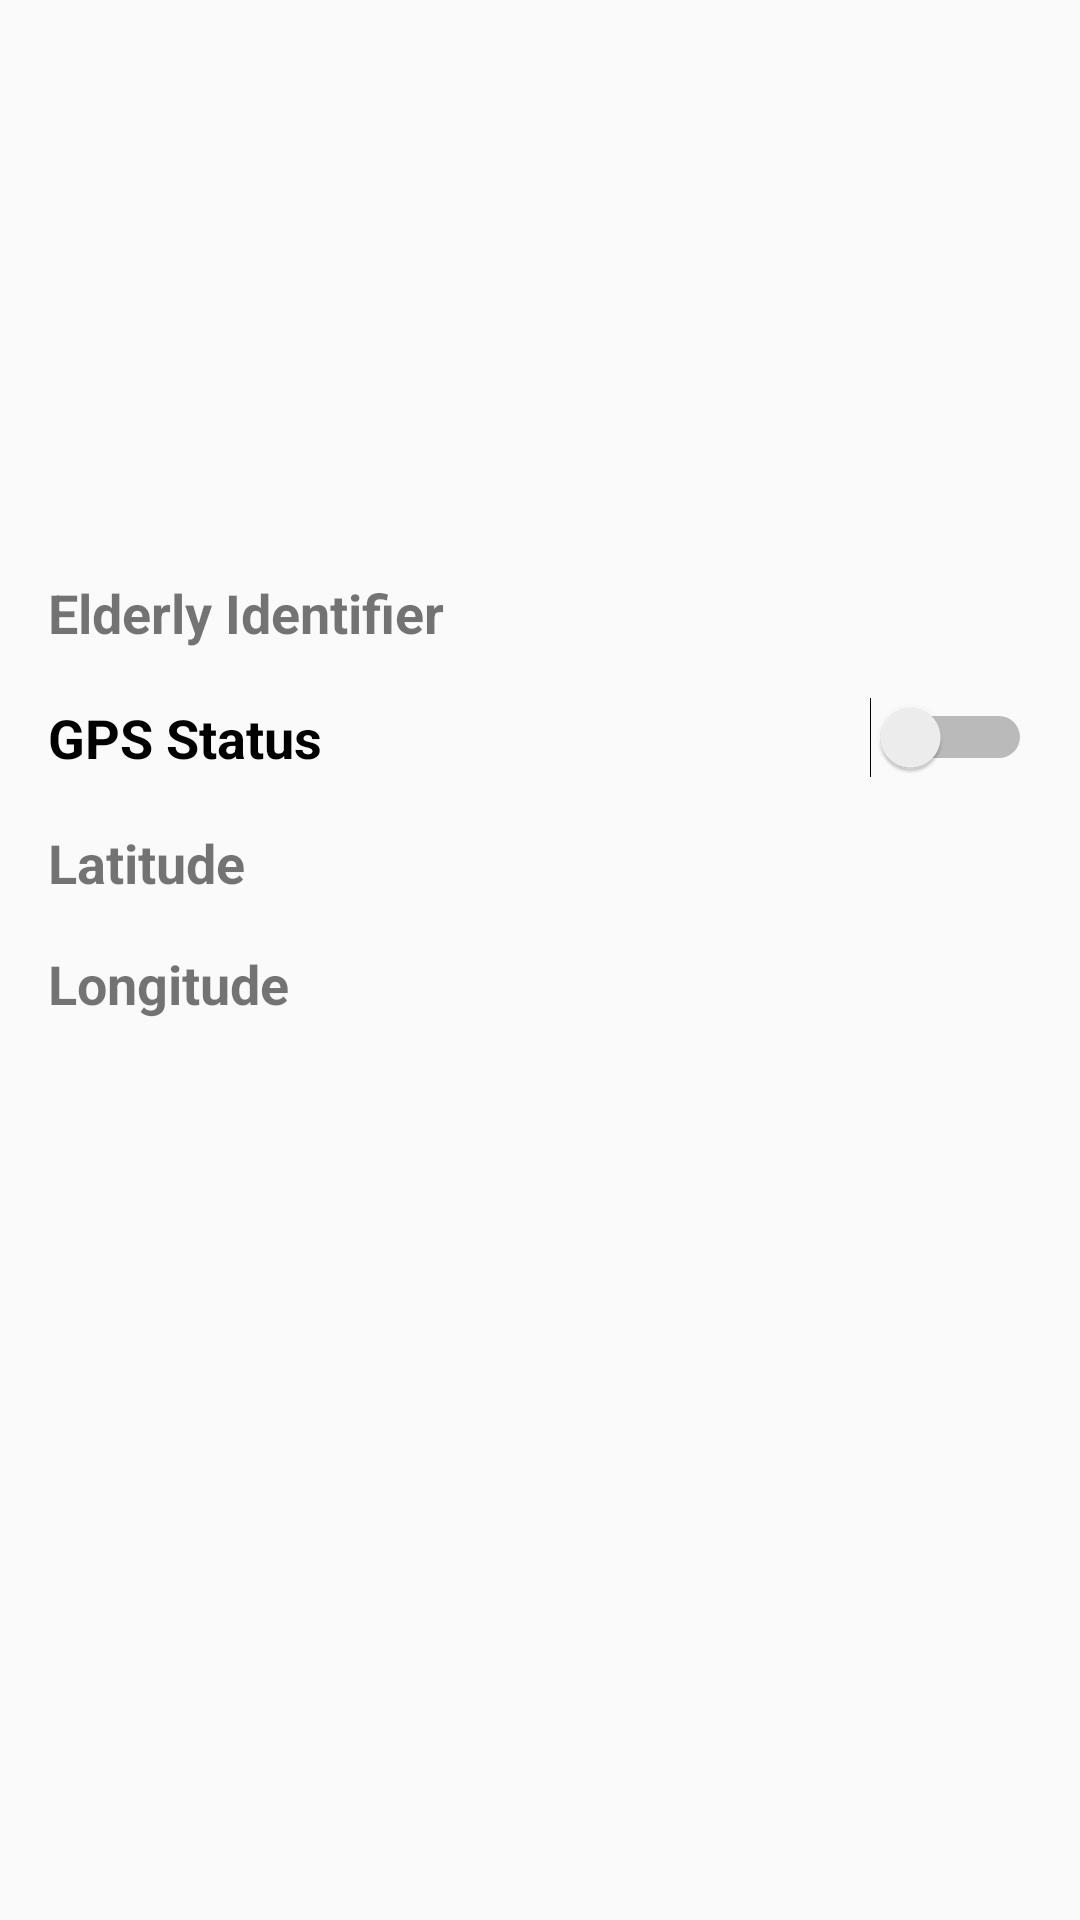

Produce the Android XML layout that renders to this screen, including the resource entries it uses.
<!-- AndroidManifest.xml: application theme AppTheme -->
<!-- res/layout/fragment_elderly_detail.xml -->
<FrameLayout xmlns:android="http://schemas.android.com/apk/res/android"
    xmlns:tools="http://schemas.android.com/tools"
    android:layout_width="match_parent"
    android:layout_height="match_parent"
    tools:context="self.edu.project_client.viewpager.ElderlyDetailFragment">


    <LinearLayout
        android:orientation="vertical"
        android:layout_width="match_parent"
        android:paddingBottom="@dimen/activity_vertical_margin"
        android:paddingLeft="@dimen/activity_horizontal_margin"
        android:paddingRight="@dimen/activity_horizontal_margin"
        android:paddingTop="@dimen/activity_vertical_margin"
        android:layout_height="match_parent">

        <ImageView
            android:layout_width="@dimen/elderly_original_icon_size"
            android:layout_height="@dimen/elderly_original_icon_size"
            android:src="@drawable/user_icon"
            android:layout_gravity="center_horizontal"
            android:id="@+id/imgElderlyOriginalIcon"/>

        <LinearLayout
            android:layout_width="match_parent"
            android:layout_height="wrap_content"
            android:layout_marginTop="@dimen/margin_top"
            android:orientation="horizontal">


            <TextView
                android:layout_width="wrap_content"
                android:layout_height="wrap_content"
                android:text="@string/elderly_identifier"
                android:textStyle="bold"
                android:textSize="@dimen/elderly_detail_text_size"/>

            <TextView
                android:layout_width="wrap_content"
                android:layout_height="wrap_content"
                android:id="@+id/tvElderlyDetailIdentifier"
                android:layout_marginLeft="@dimen/elderly_textview_margin_left"
                android:textSize="@dimen/elderly_detail_text_size"/>
        </LinearLayout>

        <Switch
            android:layout_marginTop="@dimen/margin_top"
            android:layout_width="match_parent"
            android:layout_height="wrap_content"
            android:text="@string/gps_status"
            android:textStyle="bold"
            android:textSize="@dimen/elderly_detail_text_size"
            android:id="@+id/gpsSwitch"/>

        <LinearLayout
            android:layout_width="match_parent"
            android:layout_height="wrap_content"
            android:layout_marginTop="@dimen/margin_top"
            android:orientation="horizontal">


            <TextView
                android:layout_width="wrap_content"
                android:layout_height="wrap_content"
                android:text="@string/latitude"
                android:textStyle="bold"
                android:textSize="@dimen/elderly_detail_text_size"/>

            <TextView
                android:layout_width="wrap_content"
                android:layout_height="wrap_content"
                android:id="@+id/tvElderlyDetailLat"
                android:layout_marginLeft="@dimen/elderly_textview_margin_left"
                android:textSize="@dimen/elderly_detail_text_size"/>
        </LinearLayout>

        <LinearLayout
            android:layout_width="match_parent"
            android:layout_height="wrap_content"
            android:layout_marginTop="@dimen/margin_top"
            android:orientation="horizontal">


            <TextView
                android:layout_width="wrap_content"
                android:layout_height="wrap_content"
                android:text="@string/longitude"
                android:textStyle="bold"
                android:textSize="@dimen/elderly_detail_text_size"/>

            <TextView
                android:layout_width="wrap_content"
                android:layout_height="wrap_content"
                android:id="@+id/tvElderlyDetailLong"
                android:layout_marginLeft="@dimen/elderly_textview_margin_left"
                android:textSize="@dimen/elderly_detail_text_size"/>
        </LinearLayout>

    </LinearLayout>
</FrameLayout>
<!-- resources referenced by this layout -->
<resources>
  <dimen name="activity_horizontal_margin">16dp</dimen>
  <dimen name="activity_vertical_margin">16dp</dimen>
  <dimen name="elderly_detail_text_size">18sp</dimen>
  <dimen name="elderly_original_icon_size">160dp</dimen>
  <dimen name="elderly_textview_margin_left">16dp</dimen>
  <dimen name="margin_top">16dp</dimen>
  <string name="elderly_identifier">Elderly Identifier</string>
  <string name="gps_status">GPS Status</string>
  
      // Service String
  <string name="latitude">Latitude</string>
  <string name="longitude">Longitude</string>
  <style name="AppTheme" parent="Theme.AppCompat.Light.DarkActionBar">
          
          <item name="colorPrimary">@color/colorPrimary</item>
          <item name="colorPrimaryDark">@color/colorPrimaryDark</item>
          <item name="colorAccent">@color/colorAccent</item>
      </style>
  <color name="colorPrimary">#3F51B5</color>
  <color name="colorPrimaryDark">#303F9F</color>
  <color name="colorAccent">#FF4081</color>
</resources>
